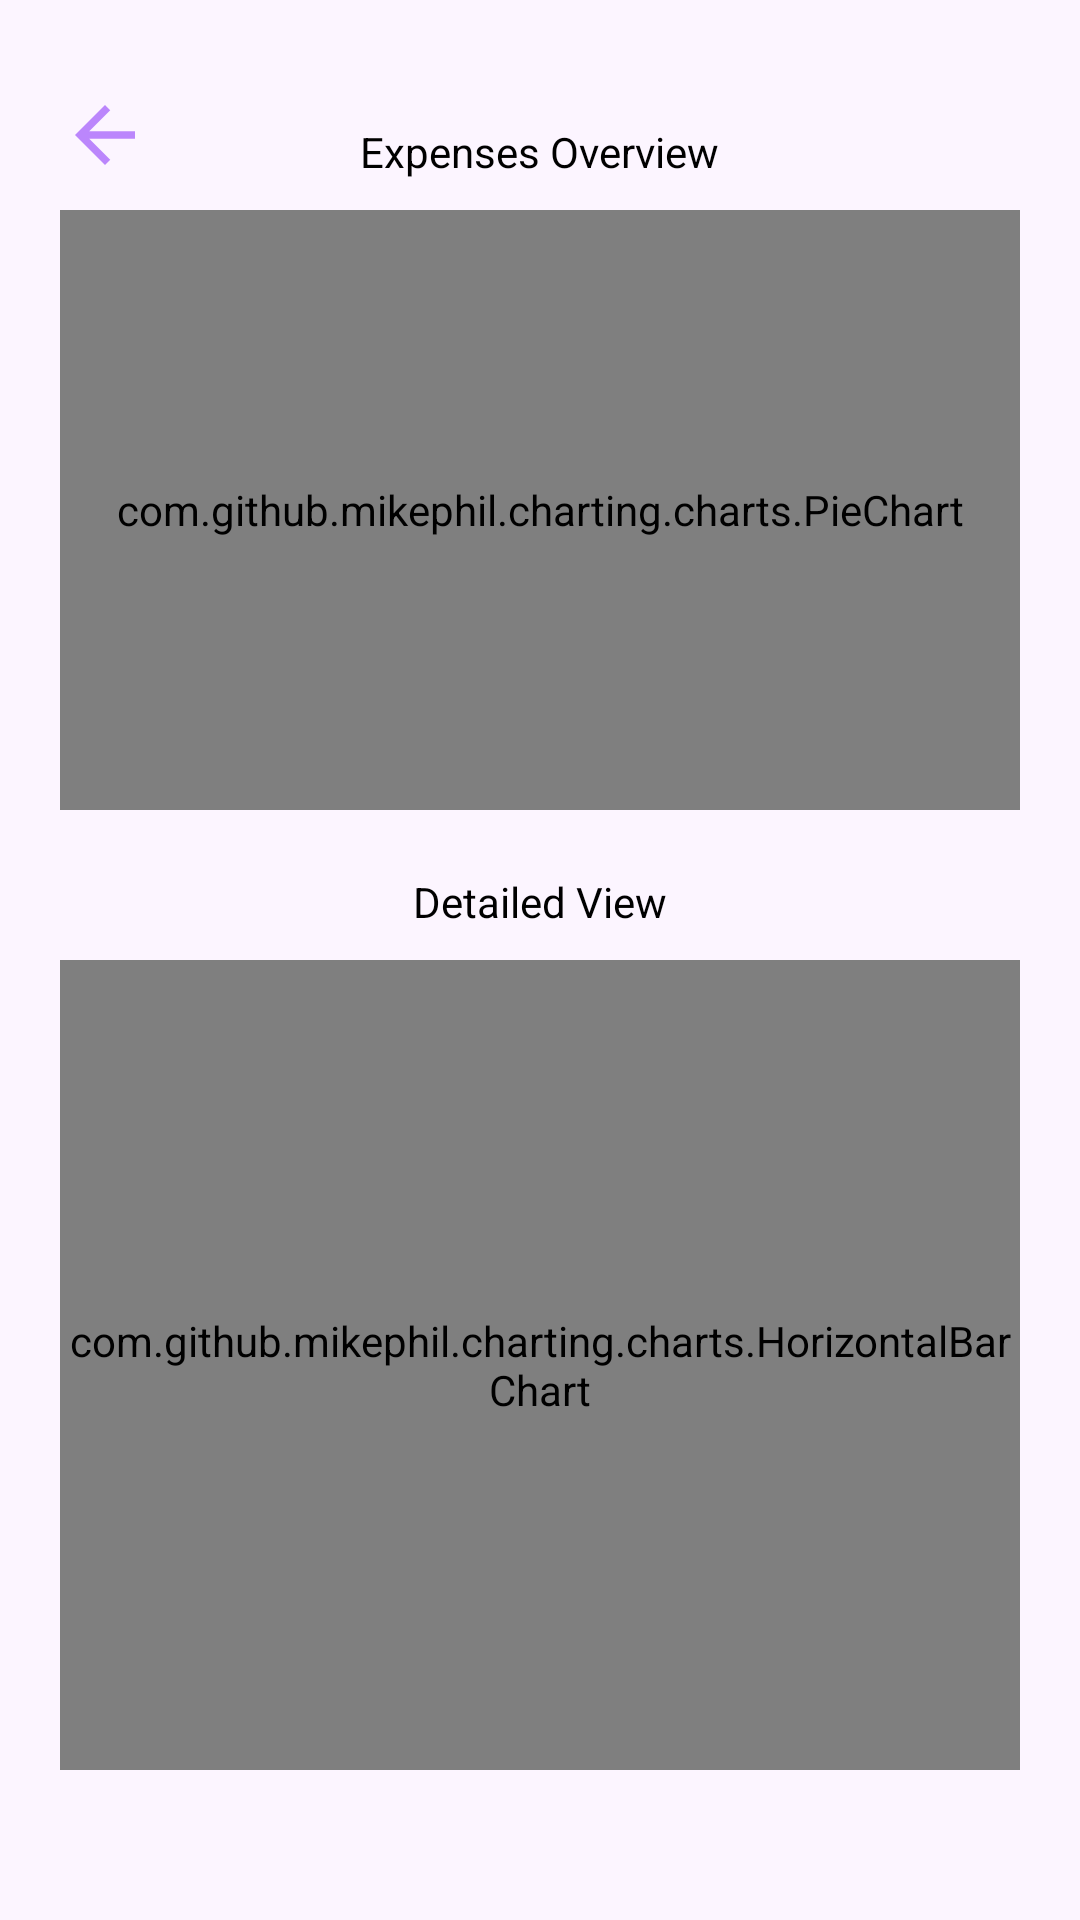

This screen was rendered from an Android layout file. Write that file and the resources it references.
<!-- AndroidManifest.xml: application theme Theme.ExpenseTracker -->
<!-- res/layout/stats.xml -->
<?xml version="1.0" encoding="utf-8"?>
<androidx.constraintlayout.widget.ConstraintLayout xmlns:android="http://schemas.android.com/apk/res/android"
    xmlns:app="http://schemas.android.com/apk/res-auto"
    xmlns:tools="http://schemas.android.com/tools"
    android:layout_width="match_parent"
    android:layout_height="match_parent">

    <ImageView
        android:id="@+id/homeArrow"
        android:layout_width="50dp"
        android:layout_height="50dp"
        android:layout_marginStart="10dp"
        android:layout_marginTop="20dp"
        android:contentDescription="@string/go_back_button"
        android:padding="10dp"
        app:layout_constraintStart_toStartOf="parent"
        app:layout_constraintTop_toTopOf="parent"
        app:srcCompat="?attr/homeAsUpIndicator"
        app:tint="@color/statsBackButton" />

    <com.github.mikephil.charting.charts.PieChart
        android:id="@+id/pieChart"
        android:layout_width="match_parent"
        android:layout_height="200dp"
        android:layout_marginStart="20dp"
        android:layout_marginEnd="20dp"
        app:layout_constraintEnd_toEndOf="parent"
        app:layout_constraintStart_toStartOf="parent"
        app:layout_constraintTop_toBottomOf="@+id/homeArrow">

    </com.github.mikephil.charting.charts.PieChart>

    <com.github.mikephil.charting.charts.HorizontalBarChart
        android:id="@+id/barChartDetailed"
        android:layout_width="match_parent"
        android:layout_height="0dp"
        android:layout_marginStart="20dp"
        android:layout_marginTop="50dp"
        android:layout_marginEnd="20dp"
        android:layout_marginBottom="50dp"
        app:layout_constraintBottom_toBottomOf="parent"
        app:layout_constraintEnd_toEndOf="parent"
        app:layout_constraintHorizontal_bias="1.0"
        app:layout_constraintStart_toStartOf="parent"
        app:layout_constraintTop_toBottomOf="@+id/pieChart">

    </com.github.mikephil.charting.charts.HorizontalBarChart>

    <TextView
        android:id="@+id/textView5"
        android:layout_width="wrap_content"
        android:layout_height="wrap_content"
        android:layout_marginBottom="10dp"
        android:text="Expenses Overview"
        app:layout_constraintBottom_toTopOf="@+id/pieChart"
        app:layout_constraintEnd_toEndOf="parent"
        app:layout_constraintStart_toStartOf="parent" />

    <TextView
        android:id="@+id/textView6"
        android:layout_width="wrap_content"
        android:layout_height="wrap_content"
        android:layout_marginBottom="10dp"
        android:text="Detailed View"
        app:layout_constraintBottom_toTopOf="@+id/barChartDetailed"
        app:layout_constraintEnd_toEndOf="@+id/barChartDetailed"
        app:layout_constraintStart_toStartOf="@+id/barChartDetailed" />

</androidx.constraintlayout.widget.ConstraintLayout>
<!-- resources referenced by this layout -->
<resources>
  <color name="statsBackButton">#FFBB86FC</color>
  <string name="go_back_button">Go Back Button</string>
  <style name="Theme.ExpenseTracker" parent="Theme.MaterialComponents.DayNight.NoActionBar">
          
          <item name="colorPrimary">@color/purple_500</item>
          <item name="colorPrimaryVariant">@color/white</item>
          <item name="colorOnPrimary">@color/white</item>
          
          <item name="colorSecondary">@color/teal_200</item>
          <item name="colorSecondaryVariant">@color/teal_700</item>
          <item name="colorOnSecondary">@color/black</item>
          
          <item name="android:statusBarColor" tools:targetApi="l">@color/purple_200</item>
          
          <item name="android:windowBackground">@color/background</item>
          <item name="android:textColor">@color/black</item>
      </style>
  <color name="purple_500">#FF6200EE</color>
  <color name="white">#FFFFFFFF</color>
  <color name="teal_200">#FF03DAC5</color>
  <color name="teal_700">#FF018786</color>
  <color name="black">#FF000000</color>
  <color name="purple_200">#FFBB86FC</color>
  <color name="background">#FCF5FF</color>
</resources>
